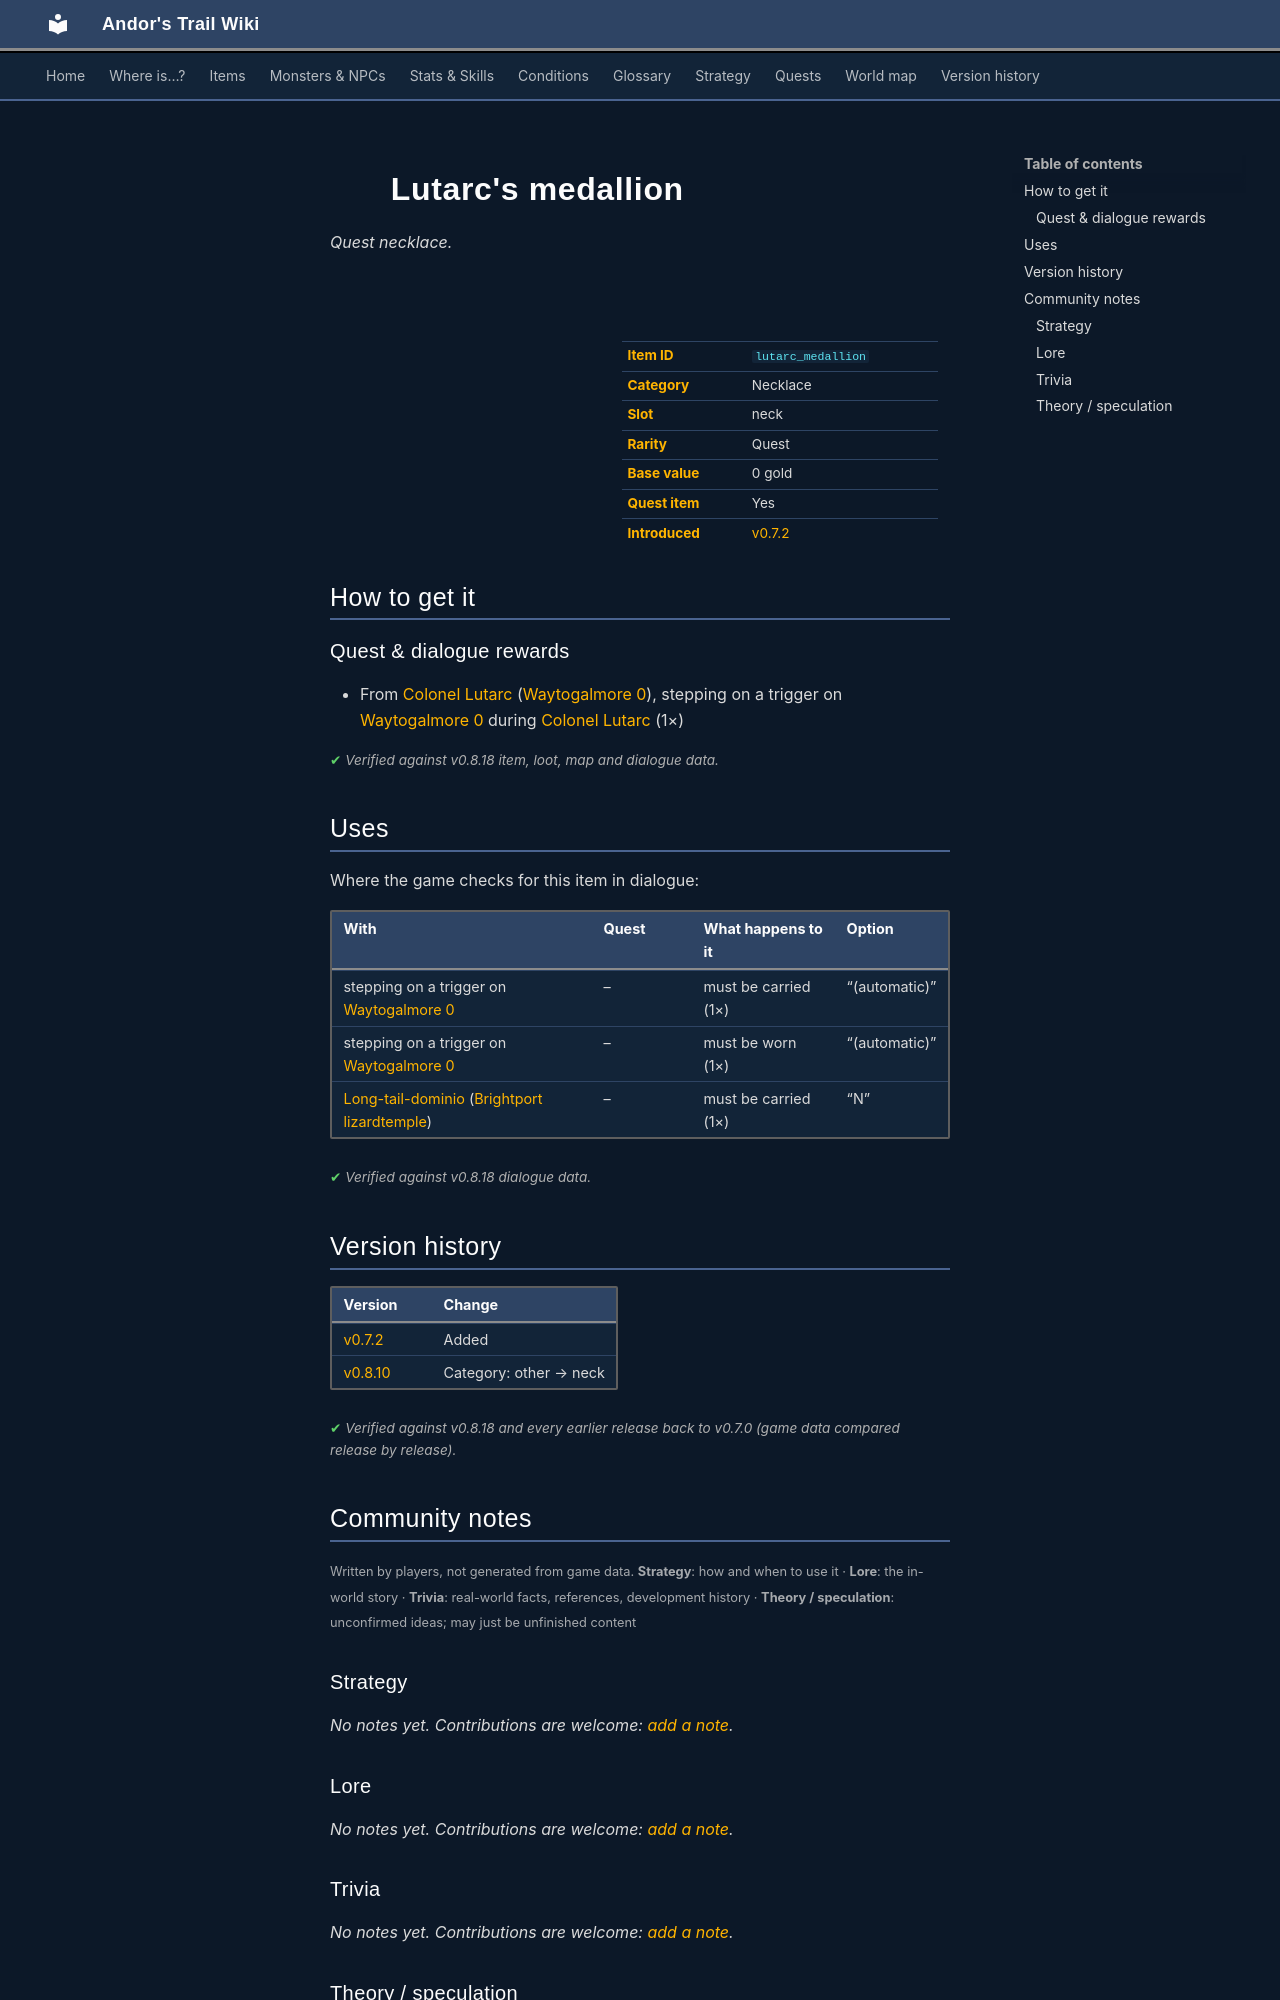

repository: asdfghjkl628/Andor-s-Trail-Wikiiii · page: items/lutarc_medallion/index.html · generator: mkdocs

---
description: "Lutarc's medallion is a quest necklace in Andor's Trail. How to get it: quests and dialogue."
---

# ![](../assets/icons/items/items_necklaces_1_20.png){ .sprite } Lutarc's medallion

*Quest necklace.*

<div class="infobox" markdown>

<p class="ib-img"><img class="sprite" src="../../assets/icons/items/items_necklaces_1_20.png" alt=""></p>

| | |
|---|---|
| **Item ID** | `lutarc_medallion` |
| **Category** | Necklace |
| **Slot** | neck |
| **Rarity** | Quest |
| **Base value** | 0 gold |
| **Quest item** | Yes |
| **Introduced** | [v0.7.2](../versions/0.7.2.md) |

</div>

## How to get it

### Quest & dialogue rewards

- From [Colonel Lutarc](../monsters/stn_colonel.md) ([Waytogalmore 0](../maps/waytogalmore0.md)), stepping on a trigger on [Waytogalmore 0](../maps/waytogalmore0.md) during [Colonel Lutarc](../quests/stn_colonel.md#stage-190) (1×)


<p class="verified">Verified against v0.8.18 item, loot, map and dialogue data.</p>

## Uses

Where the game checks for this item in dialogue:

| With | Quest | What happens to it | Option |
|---|---|---|---|
| stepping on a trigger on [Waytogalmore 0](../maps/waytogalmore0.md) | – | must be carried (1×) | “(automatic)” |
| stepping on a trigger on [Waytogalmore 0](../maps/waytogalmore0.md) | – | must be worn (1×) | “(automatic)” |
| [Long-tail-dominio](../monsters/brightport_lizardpriest.md) ([Brightport lizardtemple](../maps/brightport_lizardtemple.md)) | – | must be carried (1×) | “N” |

<p class="verified">Verified against v0.8.18 dialogue data.</p>


## Version history

| Version | Change |
|---|---|
| [v0.7.2](../versions/0.7.2.md) | Added |
| [v0.8.10](../versions/0.8.10.md) | Category: other → neck |

<p class="verified">Verified against v0.8.18 and every earlier release back to v0.7.0 (game data compared release by release).</p>


## Community notes

<small>Written by players, not generated from game data. **Strategy**: how and when to use it · **Lore**: the in-world story · **Trivia**: real-world facts, references, development history · **Theory / speculation**: unconfirmed ideas; may just be unfinished content</small>

### Strategy

*No notes yet. Contributions are welcome: [add a note](https://github.com/asdfghjkl628/Andor-s-Trail-Wikiiii/new/main/notes/items?filename=lutarc_medallion.md&value=%23%23%20Strategy%0A%0A%3C%21--%20how%20and%20when%20to%20use%20it%20--%3E%0A%0A%23%23%20Lore%0A%0A%3C%21--%20the%20in-world%20story%20--%3E%0A%0A%23%23%20Trivia%0A%0A%3C%21--%20real-world%20facts%2C%20references%2C%20development%20history%20--%3E%0A%0A%23%23%20Theory%20/%20speculation%0A%0A%3C%21--%20unconfirmed%20ideas%3B%20may%20just%20be%20unfinished%20content%20--%3E%0A).*

### Lore

*No notes yet. Contributions are welcome: [add a note](https://github.com/asdfghjkl628/Andor-s-Trail-Wikiiii/new/main/notes/items?filename=lutarc_medallion.md&value=%23%23%20Strategy%0A%0A%3C%21--%20how%20and%20when%20to%20use%20it%20--%3E%0A%0A%23%23%20Lore%0A%0A%3C%21--%20the%20in-world%20story%20--%3E%0A%0A%23%23%20Trivia%0A%0A%3C%21--%20real-world%20facts%2C%20references%2C%20development%20history%20--%3E%0A%0A%23%23%20Theory%20/%20speculation%0A%0A%3C%21--%20unconfirmed%20ideas%3B%20may%20just%20be%20unfinished%20content%20--%3E%0A).*

### Trivia

*No notes yet. Contributions are welcome: [add a note](https://github.com/asdfghjkl628/Andor-s-Trail-Wikiiii/new/main/notes/items?filename=lutarc_medallion.md&value=%23%23%20Strategy%0A%0A%3C%21--%20how%20and%20when%20to%20use%20it%20--%3E%0A%0A%23%23%20Lore%0A%0A%3C%21--%20the%20in-world%20story%20--%3E%0A%0A%23%23%20Trivia%0A%0A%3C%21--%20real-world%20facts%2C%20references%2C%20development%20history%20--%3E%0A%0A%23%23%20Theory%20/%20speculation%0A%0A%3C%21--%20unconfirmed%20ideas%3B%20may%20just%20be%20unfinished%20content%20--%3E%0A).*
